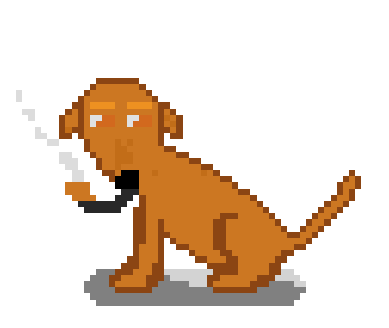

Reproduce this figure in Python.
import numpy as np
import matplotlib.pyplot as plt

pasta = 'imgs_geradas/2imgBase/caramelow.png'


class BaseImg:

    def __init__(self, x, y):
        branco = 255

        fumaca_r = 220
        fumaca_g = 220
        fumaca_b = 220

        cachimbo_r = 204
        cachimbo_g = 119
        cachimbo_b = 34

        cachimbodetalhe_r = 40
        cachimbodetalhe_g = 40
        cachimbodetalhe_b = 40

        cigarrodetalhe_r = 230
        cigarrodetalhe_g = 210
        cigarrodetalhe_b = 120

        contorno_r = 139
        contorno_g = 69
        contorno_b = 19

        amarelo_r = 204
        amarelo_g = 119
        amarelo_b = 34

        amareloqueimado_r = 194
        amareloqueimado_g = 109
        amareloqueimado_b = 24

        sombrancelha_r = 237
        sombrancelha_g = 145
        sombrancelha_b = 33

        olho1_r = 224
        olho2_r = 210

        olho1_g = 225
        olho2_g = 105

        olho1_b = 225
        olho2_b = 30

        nariz_r = 0
        nariz_g = 0
        nariz_b = 0

        vermelho_r = 255
        vermelho_g = 0
        vermelho_b = 0

        sombra_r = 128
        sombra_g = 128
        sombra_b = 128

        sombraclara_r = 211
        sombraclara_g = 211
        sombraclara_b = 211

        def geraPixels(matriz,
                       contorno,
                       amarelo,
                       amareloqueimado,
                       sombrancelha,
                       olho1,
                       olho2,
                       nariz,
                       vermelho,
                       sombra,
                       sombraclara,
                       fumaca,
                       cachimbo,
                       cachimbodetalhe):

            matriz[0, 0:60] = branco
            matriz[1, 0:60] = branco
            matriz[2, 0:60] = branco
            matriz[3, 0:60] = branco
            matriz[4, 0:60] = branco
            matriz[5, 0:60] = branco
            matriz[6, 0:60] = branco
            matriz[7, 0:60] = branco
            matriz[8, 0:60] = branco
            matriz[9, 0:60] = branco
            matriz[10, 0:60] = branco

            matriz[11, 0:14] = branco
            matriz[11, 14:21] = contorno
            matriz[11, 21:60] = branco

            matriz[12, 0:13] = branco
            matriz[12, 13:14] = contorno
            matriz[12, 14:21] = amarelo
            matriz[12, 21:22] = contorno
            matriz[12, 22:60] = branco

            matriz[13, 0:12] = branco
            matriz[13, 12:13] = contorno
            matriz[13, 13:22] = amarelo
            matriz[13, 22:23] = contorno
            matriz[13, 23:60] = branco

            matriz[13, 1:2] = fumaca

            matriz[14, 0:11] = branco
            matriz[14, 11:12] = contorno
            matriz[14, 12:23] = amarelo
            matriz[14, 23:24] = contorno
            matriz[14, 24:60] = branco

            matriz[14, 1:2] = fumaca

            matriz[15, 0:10] = branco
            matriz[15, 10:12] = contorno
            matriz[15, 12:13] = amarelo
            matriz[15, 13:17] = sombrancelha
            matriz[15, 17:19] = amarelo
            matriz[15, 19:23] = sombrancelha
            matriz[15, 23:24] = amarelo
            matriz[15, 24:26] = contorno
            matriz[15, 26:60] = branco

            matriz[16, 0:9] = branco
            matriz[16, 9:10] = contorno
            matriz[16, 10:11] = amarelo
            matriz[16, 11:12] = contorno
            matriz[16, 12:24] = amarelo
            matriz[16, 24:25] = contorno
            matriz[16, 25:26] = amarelo
            matriz[16, 26:27] = contorno
            matriz[16, 27:60] = branco

            matriz[16, 2:4] = fumaca

            matriz[17, 0:8] = branco
            matriz[17, 8:9] = contorno
            matriz[17, 9:11] = amarelo
            matriz[17, 11:12] = contorno
            matriz[17, 12:13] = amarelo
            matriz[17, 13:15] = olho1
            matriz[17, 15:17] = olho2
            matriz[17, 17:19] = amarelo
            matriz[17, 19:21] = olho1
            matriz[17, 21:23] = olho2
            matriz[17, 23:24] = amarelo
            matriz[17, 24:25] = contorno
            matriz[17, 25:26] = amareloqueimado
            matriz[17, 26:27] = amarelo
            matriz[17, 27:28] = contorno
            matriz[17, 28:60] = branco

            matriz[17, 3:4] = fumaca

            matriz[18, 0:8] = branco
            matriz[18, 8:9] = contorno
            matriz[18, 9:11] = amarelo
            matriz[18, 11:12] = contorno
            matriz[18, 12:13] = amarelo
            matriz[18, 13:14] = olho1
            matriz[18, 14:17] = olho2
            matriz[18, 17:19] = amarelo
            matriz[18, 19:20] = olho1
            matriz[18, 20:23] = olho2
            matriz[18, 23:24] = amarelo
            matriz[18, 24:25] = contorno
            matriz[18, 25:26] = amarelo
            matriz[18, 26:27] = amareloqueimado
            matriz[18, 27:28] = contorno
            matriz[18, 28:60] = branco

            matriz[19, 0:8] = branco
            matriz[19, 8:9] = contorno
            matriz[19, 9:10] = amareloqueimado
            matriz[19, 10:12] = contorno
            matriz[19, 12:24] = amarelo
            matriz[19, 24:26] = contorno
            matriz[19, 26:27] = amarelo
            matriz[19, 27:28] = contorno
            matriz[19, 28:60] = branco

            matriz[19, 4:5] = fumaca

            matriz[20, 0:8] = branco
            matriz[20, 8:10] = contorno
            matriz[20, 10:11] = branco
            matriz[20, 11:12] = contorno
            matriz[20, 12:24] = amarelo
            matriz[20, 24:25] = contorno
            matriz[20, 25:26] = branco
            matriz[20, 26:28] = contorno
            matriz[20, 28:60] = branco

            matriz[20, 4:6] = fumaca

            matriz[21, 0:12] = branco
            matriz[21, 12:13] = contorno
            matriz[21, 13:17] = amarelo
            matriz[21, 17:18] = amareloqueimado
            matriz[21, 18:19] = amarelo
            matriz[21, 19:20] = amareloqueimado
            matriz[21, 20:24] = amarelo
            matriz[21, 24:25] = contorno
            matriz[21, 25:60] = branco

            matriz[21, 6:8] = fumaca

            matriz[22, 0:12] = branco
            matriz[22, 12:13] = contorno
            matriz[22, 13:17] = amarelo
            matriz[22, 17:19] = amareloqueimado
            matriz[22, 19:25] = amarelo
            matriz[22, 25:27] = contorno
            matriz[22, 27:60] = branco

            matriz[23, 0:13] = branco
            matriz[23, 13:14] = contorno
            matriz[23, 14:27] = amarelo
            matriz[23, 17:20] = amareloqueimado
            matriz[23, 20:27] = amarelo
            matriz[23, 27:29] = contorno
            matriz[23, 29:60] = branco

            matriz[23, 8:10] = fumaca

            matriz[24, 0:14] = branco
            matriz[24, 14:15] = contorno
            matriz[24, 15:17] = amarelo
            matriz[24, 17:20] = amareloqueimado
            matriz[24, 20:29] = amarelo
            matriz[24, 29:31] = contorno
            matriz[24, 31:60] = branco

            matriz[24, 8:11] = fumaca

            matriz[25, 0:14] = branco
            matriz[25, 14:15] = contorno
            matriz[25, 15:17] = amarelo
            matriz[25, 17:18] = amareloqueimado
            matriz[25, 18:31] = amarelo
            matriz[25, 31:33] = contorno
            matriz[25, 33:60] = branco

            matriz[25, 9:11] = fumaca

            matriz[26, 0:15] = branco
            matriz[26, 15:17] = contorno
            matriz[26, 17:18] = amarelo
            matriz[26, 18:21] = nariz
            matriz[26, 21:23] = amarelo
            matriz[26, 23:24] = amareloqueimado
            matriz[26, 24:31] = amarelo
            matriz[26, 31:32] = amareloqueimado
            matriz[26, 32:33] = amarelo
            matriz[26, 33:34] = contorno
            matriz[26, 34:55] = branco
            matriz[26, 55:56] = contorno
            matriz[26, 56:60] = branco

            matriz[26, 10:12] = fumaca

            matriz[27, 0:16] = branco
            matriz[27, 16:17] = contorno
            matriz[27, 17:21] = nariz
            matriz[27, 21:34] = amarelo
            matriz[27, 34:36] = contorno
            matriz[27, 36:54] = branco
            matriz[27, 54:55] = contorno
            matriz[27, 55:56] = amarelo
            matriz[27, 56:57] = contorno
            matriz[27, 57:60] = branco

            matriz[27, 10:12] = fumaca

            matriz[28, 0:17] = branco
            matriz[28, 17:21] = nariz
            matriz[28, 21:36] = amarelo
            matriz[28, 36:37] = contorno
            matriz[28, 37:53] = branco
            matriz[28, 53:54] = contorno
            matriz[28, 54:56] = amarelo
            matriz[28, 56:57] = contorno
            matriz[28, 57:60] = branco

            matriz[28, 9:13] = cachimbo

            matriz[29, 0:18] = branco
            matriz[29, 18:21] = vermelho
            matriz[29, 21:37] = amarelo
            matriz[29, 37:39] = contorno
            matriz[29, 39:53] = branco
            matriz[29, 53:54] = contorno
            matriz[29, 54:55] = amarelo
            matriz[29, 55:56] = contorno
            matriz[29, 56:60] = branco

            matriz[29, 9:13] = cachimbo
            matriz[29, 18:21] = cachimbodetalhe

        ######################################################

            matriz[30, 0:19] = branco
            matriz[30, 19:20] = vermelho
            matriz[30, 20:21] = branco
            matriz[30, 21:22] = contorno
            matriz[30, 22:39] = amarelo
            matriz[30, 39:40] = contorno
            matriz[30, 40:52] = branco
            matriz[30, 52:53] = contorno
            matriz[30, 53:55] = amarelo
            matriz[30, 55:56] = contorno
            matriz[30, 56:60] = branco

            matriz[30, 10:14] = cachimbo
            matriz[30, 17:20] = cachimbodetalhe
        ###############################################################

            matriz[31, 0:21] = branco
            matriz[31, 21:22] = contorno
            matriz[31, 22:40] = amarelo
            matriz[31, 40:41] = contorno
            matriz[31, 41:51] = branco
            matriz[31, 51:52] = contorno
            matriz[31, 52:54] = amarelo
            matriz[31, 54:55] = contorno
            matriz[31, 55:60] = branco

            matriz[31, 11:19] = cachimbodetalhe

            matriz[32, 0:20] = branco
            matriz[32, 20:22] = contorno
            matriz[32, 22:36] = amarelo
            matriz[32, 36:38] = contorno
            matriz[32, 36:41] = amarelo
            matriz[32, 41:42] = contorno
            matriz[32, 42:50] = branco
            matriz[32, 50:51] = contorno
            matriz[32, 51:53] = amarelo
            matriz[32, 53:54] = contorno
            matriz[32, 54:60] = branco

            matriz[32, 12:18] = cachimbodetalhe

            matriz[33, 0:20] = branco
            matriz[33, 20:22] = contorno
            matriz[33, 22:34] = amarelo
            matriz[33, 34:37] = contorno
            matriz[33, 37:42] = amarelo
            matriz[33, 42:43] = contorno
            matriz[33, 43:49] = branco
            matriz[33, 49:50] = contorno
            matriz[33, 50:52] = amarelo
            matriz[33, 52:53] = contorno
            matriz[33, 53:60] = branco

            matriz[34, 0:20] = branco
            matriz[34, 20:22] = contorno
            matriz[34, 22:24] = amarelo
            matriz[34, 24:25] = contorno
            matriz[34, 25:33] = amarelo
            matriz[34, 33:35] = contorno
            matriz[34, 35:43] = amarelo
            matriz[34, 43:44] = contorno
            matriz[34, 44:48] = branco
            matriz[34, 48:49] = contorno
            matriz[34, 49:51] = amarelo
            matriz[34, 51:52] = contorno
            matriz[34, 52:60] = branco

            matriz[35, 0:20] = branco
            matriz[35, 20:22] = contorno
            matriz[35, 22:24] = amarelo
            matriz[35, 24:25] = contorno
            matriz[35, 25:33] = amarelo
            matriz[35, 33:35] = contorno
            matriz[35, 35:44] = amarelo
            matriz[35, 44:45] = contorno
            matriz[35, 45:47] = branco
            matriz[35, 47:48] = contorno
            matriz[35, 48:50] = amarelo
            matriz[35, 50:51] = contorno
            matriz[35, 51:60] = branco

            matriz[36, 0:20] = branco
            matriz[36, 20:22] = contorno
            matriz[36, 22:24] = amarelo
            matriz[36, 24:26] = contorno
            matriz[36, 26:33] = amarelo
            matriz[36, 33:35] = contorno
            matriz[36, 35:45] = amarelo
            matriz[36, 45:47] = contorno
            matriz[36, 47:49] = amarelo
            matriz[36, 49:50] = contorno
            matriz[36, 50:60] = branco

            matriz[37, 0:20] = branco
            matriz[37, 20:22] = contorno
            matriz[37, 22:24] = amarelo
            matriz[37, 24:25] = contorno
            matriz[37, 25:26] = branco
            matriz[37, 26:27] = contorno
            matriz[37, 27:33] = amarelo
            matriz[37, 33:35] = contorno
            matriz[37, 35:48] = amarelo
            matriz[37, 48:49] = contorno
            matriz[37, 49:60] = branco

            matriz[38, 0:20] = branco
            matriz[38, 20:21] = contorno
            matriz[38, 21:24] = amarelo
            matriz[38, 24:25] = contorno
            matriz[38, 25:27] = branco
            matriz[38, 27:29] = contorno
            matriz[38, 29:33] = amarelo
            matriz[38, 33:35] = contorno
            matriz[38, 35:46] = amarelo
            matriz[38, 46:48] = contorno
            matriz[38, 48:60] = branco

            matriz[39, 0:20] = branco
            matriz[39, 20:21] = contorno
            matriz[39, 21:24] = amarelo
            matriz[39, 24:25] = contorno
            matriz[39, 25:29] = branco
            matriz[39, 29:30] = contorno
            matriz[39, 30:34] = amarelo
            matriz[39, 34:36] = contorno
            matriz[39, 36:44] = amarelo
            matriz[39, 44:46] = contorno
            matriz[39, 46:60] = branco

            matriz[40, 0:19] = branco
            matriz[40, 19:21] = contorno
            matriz[40, 21:24] = amarelo
            matriz[40, 24:25] = contorno
            matriz[40, 25:30] = branco
            matriz[40, 30:32] = contorno
            matriz[40, 32:35] = amarelo
            matriz[40, 35:37] = contorno
            matriz[40, 37:43] = amarelo
            matriz[40, 43:45] = contorno
            matriz[40, 45:60] = branco

            matriz[41, 0:18] = branco
            matriz[41, 18:21] = contorno
            matriz[41, 21:23] = amarelo
            matriz[41, 23:25] = contorno
            matriz[41, 25:32] = branco
            matriz[41, 32:37] = contorno
            matriz[41, 37:42] = amarelo
            matriz[41, 42:44] = contorno
            matriz[41, 44:60] = branco

            matriz[42, 0:14] = branco
            matriz[42, 14:17] = sombra
            matriz[42, 17:20] = contorno
            matriz[42, 20:23] = amarelo
            matriz[42, 23:25] = contorno
            matriz[42, 25:33] = sombraclara
            matriz[42, 33:37] = contorno
            matriz[42, 37:42] = amarelo
            matriz[42, 42:44] = contorno
            matriz[42, 44:46] = sombraclara
            matriz[42, 46:60] = branco

            matriz[43, 0:13] = branco
            matriz[43, 13:16] = sombra
            matriz[43, 16:18] = contorno
            matriz[43, 18:22] = amarelo
            matriz[43, 22:25] = contorno
            matriz[43, 25:26] = sombra
            matriz[43, 26:32] = sombraclara
            matriz[43, 32:34] = contorno
            matriz[43, 34:40] = amarelo
            matriz[43, 40:43] = contorno
            matriz[43, 43:47] = sombraclara
            matriz[43, 47:60] = branco

            matriz[44, 0:12] = branco
            matriz[44, 12:16] = sombra
            matriz[44, 16:17] = contorno
            matriz[44, 17:22] = amarelo
            matriz[44, 22:24] = contorno
            matriz[44, 24:29] = sombra
            matriz[44, 29:32] = sombraclara
            matriz[44, 32:33] = contorno
            matriz[44, 33:39] = amarelo
            matriz[44, 39:42] = contorno
            matriz[44, 42:46] = sombra
            matriz[44, 46:48] = sombraclara
            matriz[44, 48:60] = branco

            matriz[45, 0:12] = branco
            matriz[45, 12:17] = sombra
            matriz[45, 17:23] = contorno
            matriz[45, 23:33] = sombra
            matriz[45, 33:40] = contorno
            matriz[45, 40:48] = sombra
            matriz[45, 48:60] = branco

            matriz[46, 0:13] = branco
            matriz[46, 13:47] = sombra
            matriz[46, 47:60] = branco

            matriz[47, 0:14] = branco
            matriz[47, 14:46] = sombra
            matriz[47, 46:60] = branco

            matriz[48, 0:60] = branco
            matriz[49, 0:60] = branco

            return matriz


        r = np.zeros((50, 60), dtype=np.float32)
        g = np.zeros((50, 60), dtype=np.float32)
        b = np.zeros((50, 60), dtype=np.float32)

        # Linha x Coluna X layers  matriz nula
        m = np.zeros((50, 60, 3), 'uint8')

        r = geraPixels(r,
                       contorno_r,
                       amarelo_r,
                       amareloqueimado_r,
                       sombrancelha_r,
                       olho1_r,
                       olho2_r,
                       nariz_r,
                       vermelho_r,
                       sombra_r,
                       sombraclara_r,
                       fumaca_r,
                       cachimbo_r,
                       cachimbodetalhe_r)

        g = geraPixels(g,
                       contorno_g,
                       amarelo_g,
                       amareloqueimado_g,
                       sombrancelha_g,
                       olho1_g,
                       olho2_g,
                       nariz_g,
                       vermelho_g,
                       sombra_g,
                       sombraclara_g,
                       fumaca_g,
                       cachimbo_g,
                       cachimbodetalhe_g)

        b = geraPixels(b,
                       contorno_b,
                       amarelo_b,
                       amareloqueimado_b,
                       sombrancelha_b,
                       olho1_b,
                       olho2_b,
                       nariz_b,
                       vermelho_b,
                       sombra_b,
                       sombraclara_b,
                       fumaca_b,
                       cachimbo_b,
                       cachimbodetalhe_b)


        # #atribui matriz as camadas de m
        m[:, :, 0] = r
        m[:, :, 1] = g
        m[:, :, 2] = b

        plt.figure(figsize=(x, y))
        plt.imshow(m, interpolation='nearest')
        plt.axis('off')
        # plt.savefig(pasta, bbox_inches='tight', pad_inches = 0)

        plt.show()


base = BaseImg(5,4)